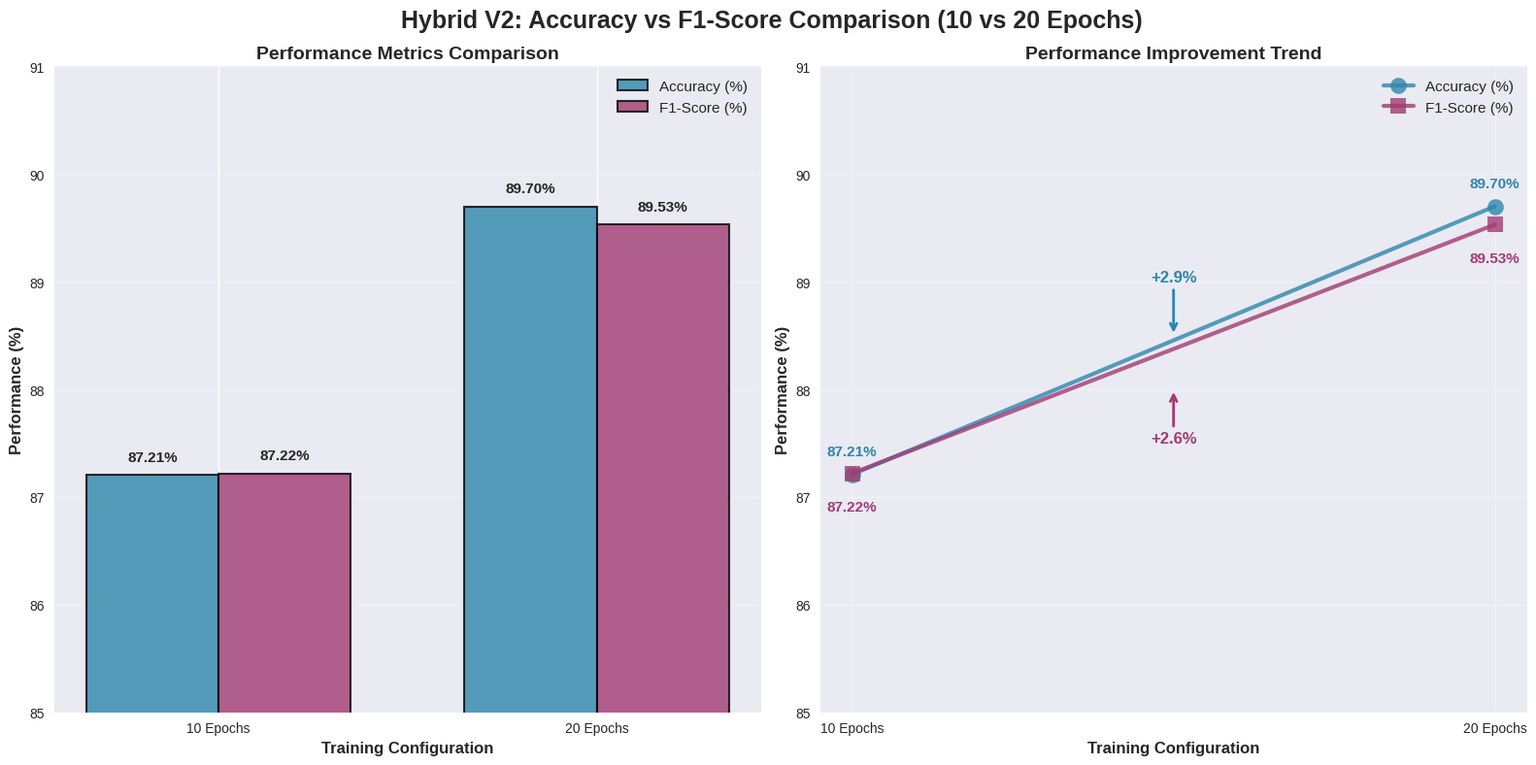
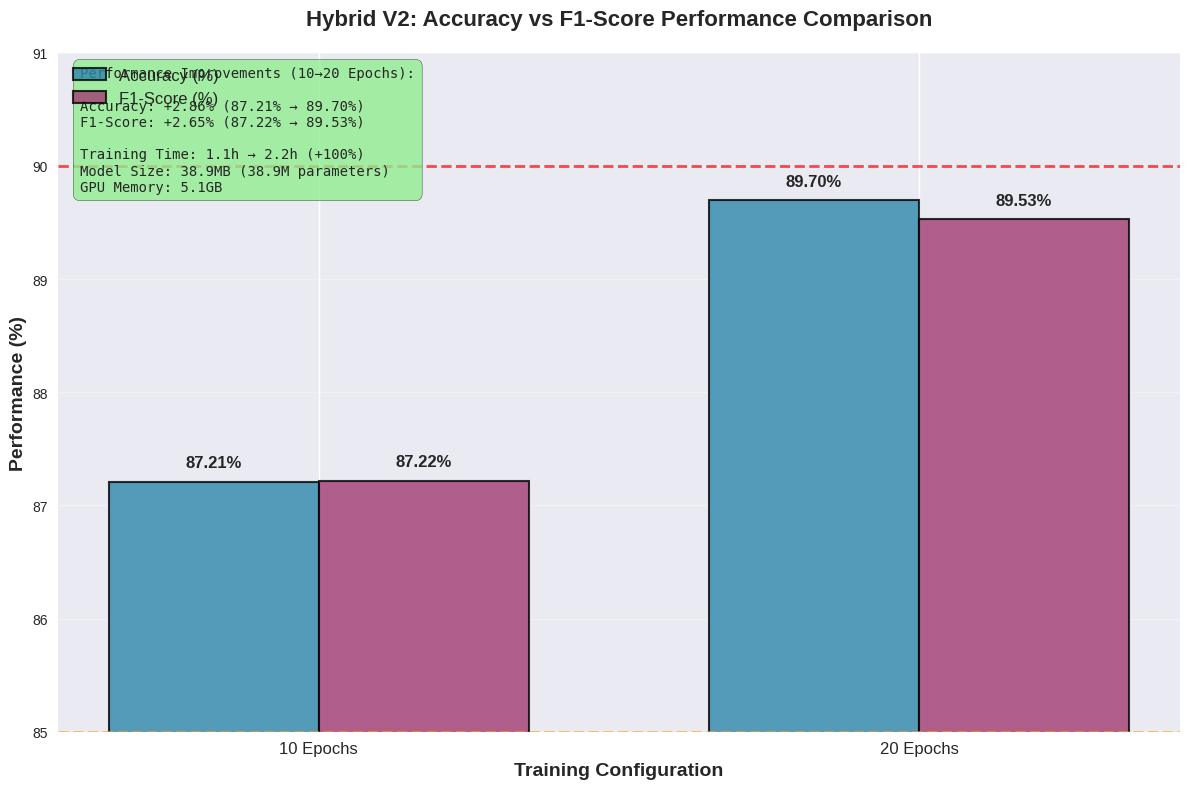

Source code (Python) for these figures, in order:
#!/usr/bin/env python3
"""
Hybrid V2 Accuracy vs F1-Score Chart
===================================
This script creates a focused chart for Hybrid V2 only
showing accuracy vs F1-score comparison at epoch 10 and 20
"""

import matplotlib.pyplot as plt
import numpy as np
import seaborn as sns
import warnings
warnings.filterwarnings('ignore')

# Set style
plt.style.use('seaborn-v0_8')
sns.set_palette("husl")

def create_hybrid_v2_chart():
    """Create Hybrid V2 accuracy vs F1-score comparison chart"""
    
    # Data for Hybrid V2
    epochs = ['10 Epochs', '20 Epochs']
    accuracy = [87.21, 89.70]
    f1_score = [87.22, 89.53]
    
    # Create figure with subplots
    fig, (ax1, ax2) = plt.subplots(1, 2, figsize=(16, 8))
    fig.suptitle('Hybrid V2: Accuracy vs F1-Score Comparison (10 vs 20 Epochs)', 
                fontsize=18, fontweight='bold')
    
    # Colors
    colors = ['#2E86AB', '#A23B72']
    
    # Chart 1: Side-by-side bar comparison
    x = np.arange(len(epochs))
    width = 0.35
    
    bars1 = ax1.bar(x - width/2, accuracy, width, label='Accuracy (%)', 
                   color=colors[0], alpha=0.8, edgecolor='black', linewidth=1.5)
    bars2 = ax1.bar(x + width/2, f1_score, width, label='F1-Score (%)', 
                   color=colors[1], alpha=0.8, edgecolor='black', linewidth=1.5)
    
    ax1.set_title('Performance Metrics Comparison', fontweight='bold', fontsize=14)
    ax1.set_xlabel('Training Configuration', fontsize=12, fontweight='bold')
    ax1.set_ylabel('Performance (%)', fontsize=12, fontweight='bold')
    ax1.set_xticks(x)
    ax1.set_xticklabels(epochs)
    ax1.legend(fontsize=11)
    ax1.grid(True, alpha=0.3, axis='y')
    ax1.set_ylim(85, 91)
    
    # Add value labels on bars
    for bar in bars1:
        height = bar.get_height()
        ax1.text(bar.get_x() + bar.get_width()/2., height + 0.1,
                f'{height:.2f}%', ha='center', va='bottom', 
                fontweight='bold', fontsize=11)
    for bar in bars2:
        height = bar.get_height()
        ax1.text(bar.get_x() + bar.get_width()/2., height + 0.1,
                f'{height:.2f}%', ha='center', va='bottom', 
                fontweight='bold', fontsize=11)
    
    # Chart 2: Line plot showing improvement trend
    ax2.plot(epochs, accuracy, 'o-', color=colors[0], linewidth=3, 
             markersize=12, label='Accuracy (%)', alpha=0.8)
    ax2.plot(epochs, f1_score, 's-', color=colors[1], linewidth=3, 
             markersize=12, label='F1-Score (%)', alpha=0.8)
    
    ax2.set_title('Performance Improvement Trend', fontweight='bold', fontsize=14)
    ax2.set_xlabel('Training Configuration', fontsize=12, fontweight='bold')
    ax2.set_ylabel('Performance (%)', fontsize=12, fontweight='bold')
    ax2.legend(fontsize=11)
    ax2.grid(True, alpha=0.3)
    ax2.set_ylim(85, 91)
    
    # Add value labels on points
    for i, (acc, f1) in enumerate(zip(accuracy, f1_score)):
        ax2.text(i, acc + 0.15, f'{acc:.2f}%', ha='center', va='bottom', 
                fontweight='bold', fontsize=11, color=colors[0])
        ax2.text(i, f1 - 0.25, f'{f1:.2f}%', ha='center', va='top', 
                fontweight='bold', fontsize=11, color=colors[1])
    
    # Add improvement annotations
    acc_improvement = ((89.70 - 87.21) / 87.21) * 100
    f1_improvement = ((89.53 - 87.22) / 87.22) * 100
    
    ax2.annotate(f'+{acc_improvement:.1f}%', xy=(0.5, 88.5), xytext=(0.5, 89.0),
                arrowprops=dict(arrowstyle='->', color=colors[0], lw=2),
                fontsize=12, fontweight='bold', color=colors[0], ha='center')
    
    ax2.annotate(f'+{f1_improvement:.1f}%', xy=(0.5, 88.0), xytext=(0.5, 87.5),
                arrowprops=dict(arrowstyle='->', color=colors[1], lw=2),
                fontsize=12, fontweight='bold', color=colors[1], ha='center')
    
    plt.tight_layout()
    plt.savefig('hybrid_v2_accuracy_f1_comparison.png', dpi=300, bbox_inches='tight')
    plt.show()
    
    # Create detailed single chart
    create_detailed_hybrid_v2_chart()

def create_detailed_hybrid_v2_chart():
    """Create a detailed single chart with more information"""
    
    fig, ax = plt.subplots(1, 1, figsize=(12, 8))
    
    # Data
    epochs = ['10 Epochs', '20 Epochs']
    accuracy = [87.21, 89.70]
    f1_score = [87.22, 89.53]
    
    # Colors
    colors = ['#2E86AB', '#A23B72']
    
    # Create grouped bar chart
    x = np.arange(len(epochs))
    width = 0.35
    
    bars1 = ax.bar(x - width/2, accuracy, width, label='Accuracy (%)', 
                   color=colors[0], alpha=0.8, edgecolor='black', linewidth=1.5)
    bars2 = ax.bar(x + width/2, f1_score, width, label='F1-Score (%)', 
                   color=colors[1], alpha=0.8, edgecolor='black', linewidth=1.5)
    
    # Customize chart
    ax.set_title('Hybrid V2: Accuracy vs F1-Score Performance Comparison', 
                fontweight='bold', fontsize=16, pad=20)
    ax.set_xlabel('Training Configuration', fontsize=14, fontweight='bold')
    ax.set_ylabel('Performance (%)', fontsize=14, fontweight='bold')
    ax.set_xticks(x)
    ax.set_xticklabels(epochs, fontsize=12)
    ax.legend(fontsize=12, loc='upper left')
    ax.grid(True, alpha=0.3, axis='y')
    ax.set_ylim(85, 91)
    
    # Add value labels on bars
    for bar in bars1:
        height = bar.get_height()
        ax.text(bar.get_x() + bar.get_width()/2., height + 0.1,
                f'{height:.2f}%', ha='center', va='bottom', 
                fontweight='bold', fontsize=12)
    for bar in bars2:
        height = bar.get_height()
        ax.text(bar.get_x() + bar.get_width()/2., height + 0.1,
                f'{height:.2f}%', ha='center', va='bottom', 
                fontweight='bold', fontsize=12)
    
    # Add improvement statistics
    acc_improvement = ((89.70 - 87.21) / 87.21) * 100
    f1_improvement = ((89.53 - 87.22) / 87.22) * 100
    
    # Add text box with statistics
    stats_text = f"""Performance Improvements (10→20 Epochs):
    
Accuracy: +{acc_improvement:.2f}% ({87.21:.2f}% → {89.70:.2f}%)
F1-Score: +{f1_improvement:.2f}% ({87.22:.2f}% → {89.53:.2f}%)

Training Time: 1.1h → 2.2h (+100%)
Model Size: 38.9MB (38.9M parameters)
GPU Memory: 5.1GB"""
    
    ax.text(0.02, 0.98, stats_text, transform=ax.transAxes, fontsize=10,
            verticalalignment='top', fontfamily='monospace',
            bbox=dict(boxstyle="round,pad=0.5", facecolor='lightgreen', alpha=0.8))
    
    # Add performance lines
    ax.axhline(y=90, color='red', linestyle='--', alpha=0.7, linewidth=2, label='90% Benchmark')
    ax.axhline(y=85, color='orange', linestyle='--', alpha=0.7, linewidth=2, label='85% Baseline')
    
    plt.tight_layout()
    plt.savefig('hybrid_v2_detailed_comparison.png', dpi=300, bbox_inches='tight')
    plt.show()

if __name__ == "__main__":
    print("Creating Hybrid V2 Accuracy vs F1-Score Comparison Charts...")
    create_hybrid_v2_chart()
    print("Charts generated successfully!")
    print("Files created:")
    print("  - hybrid_v2_accuracy_f1_comparison.png")
    print("  - hybrid_v2_detailed_comparison.png")
